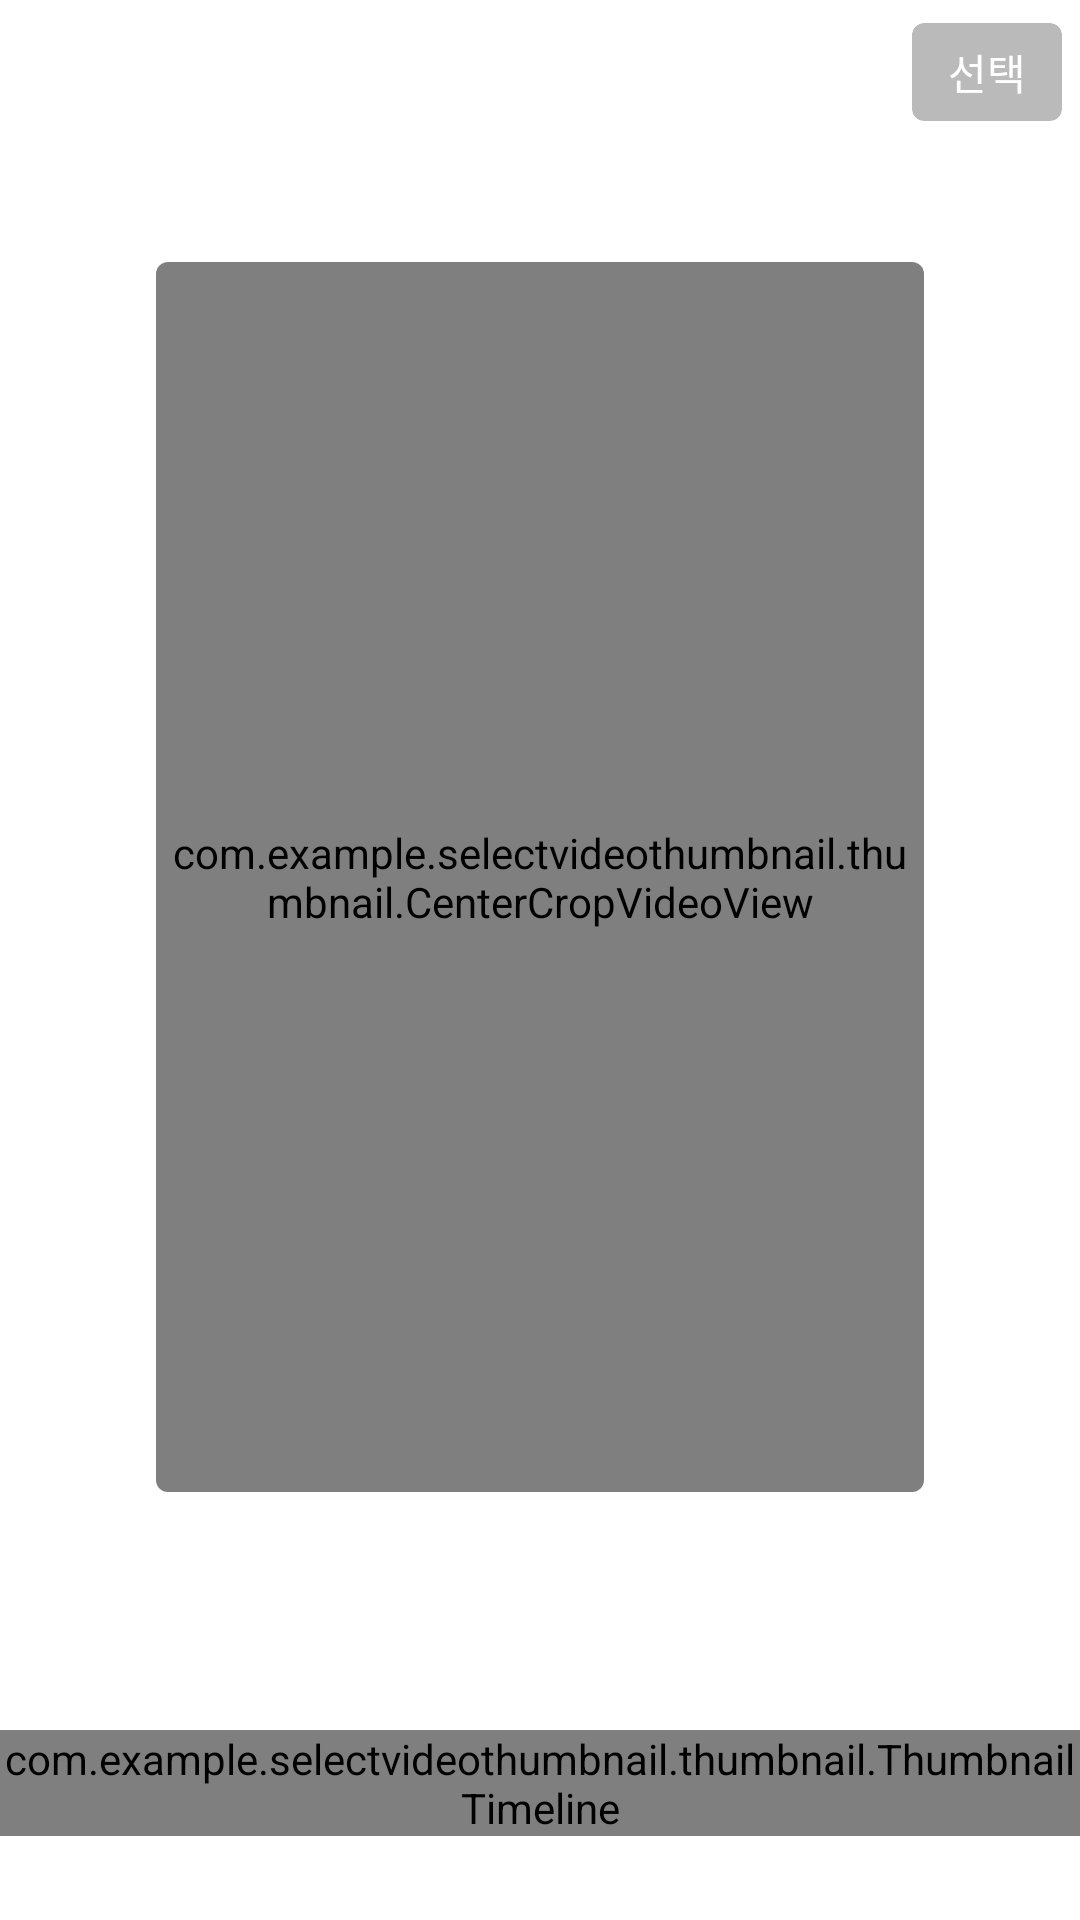

Reconstruct the res/layout file that produces this screen, plus the resources it refers to.
<!-- AndroidManifest.xml: application theme Theme.SelectVideoThumbnail -->
<!-- res/layout/activity_thumby.xml -->
<?xml version="1.0" encoding="utf-8"?>
<layout>
<RelativeLayout xmlns:android="http://schemas.android.com/apk/res/android"
    xmlns:app="http://schemas.android.com/apk/res-auto"
    android:layout_width="match_parent"
    android:layout_height="match_parent"
    android:background="@color/white"
    android:orientation="vertical">

    
    <RelativeLayout
        android:id="@+id/headerRL"
        android:layout_width="match_parent"
        android:layout_height="48dp">

        <ImageView
            android:id="@+id/closeIV"
            android:layout_width="wrap_content"
            android:layout_height="wrap_content"
            android:layout_alignParentLeft="true"
            android:layout_centerVertical="true"
            android:src="@drawable/ic_baseline_arrow_back_24" />

        <androidx.cardview.widget.CardView
            android:id="@+id/uploadCV"
            android:layout_width="wrap_content"
            android:layout_height="wrap_content"
            android:layout_alignParentRight="true"
            android:layout_centerVertical="true"
            android:layout_marginRight="6dp"
            app:cardBackgroundColor="#BABABA"
            app:cardCornerRadius="4dp"
            app:cardElevation="0dp"
            app:contentPaddingBottom="6dp"
            app:contentPaddingLeft="12dp"
            app:contentPaddingRight="12dp"
            app:contentPaddingTop="6dp">

            <TextView
                android:id="@+id/btn_upload"
                android:layout_width="wrap_content"
                android:layout_height="wrap_content"
                android:text="선택"
                android:textColor="#FFFF"
                android:textSize="14sp"
                android:textStyle="normal" />

        </androidx.cardview.widget.CardView>


    </RelativeLayout>



    <LinearLayout
        android:layout_width="match_parent"
        android:layout_height="wrap_content"
        android:layout_above="@+id/thumbsTTL"
        android:layout_below="@+id/headerRL"
        android:orientation="vertical"
        android:gravity="center">

        <androidx.cardview.widget.CardView
            android:id="@+id/btn_profile"
            android:layout_width="wrap_content"
            android:layout_height="wrap_content"
            app:cardCornerRadius="4dp"
            app:cardElevation="0dp">

            <com.example.selectvideothumbnail.thumbnail.CenterCropVideoView
                android:id="@+id/thumbnailCCV"
                android:layout_width="@dimen/frames_thumbnail_width"
                android:layout_height="@dimen/frames_thumbnail_height"
                android:layout_gravity="center" />
        </androidx.cardview.widget.CardView>

        <ImageView
            android:id="@+id/test"
            android:layout_width="40dp"
            android:layout_height="40dp"
            />
    </LinearLayout>

    <com.example.selectvideothumbnail.thumbnail.ThumbnailTimeline
        android:id="@+id/thumbsTTL"
        android:layout_width="wrap_content"
        android:layout_height="wrap_content"
        android:layout_alignParentBottom="true"
        android:layout_centerHorizontal="true"
        android:layout_gravity="center_horizontal"
        android:layout_marginBottom="28dp" />
</RelativeLayout>
</layout>
<!-- resources referenced by this layout -->
<resources>
  <color name="white">#FFFFFFFF</color>
  <dimen name="frames_thumbnail_height">410dp</dimen>
  <dimen name="frames_thumbnail_width">256dp</dimen>
  <style name="Theme.SelectVideoThumbnail" parent="Theme.MaterialComponents.DayNight.NoActionBar">
          
          <item name="colorPrimary">@color/purple_500</item>
          <item name="colorPrimaryVariant">@color/purple_700</item>
          <item name="colorOnPrimary">@color/white</item>
          
          <item name="colorSecondary">@color/teal_200</item>
          <item name="colorSecondaryVariant">@color/teal_700</item>
          <item name="colorOnSecondary">@color/black</item>
          
          <item name="android:statusBarColor" tools:targetApi="l">?attr/colorPrimaryVariant</item>
          
      </style>
  <color name="purple_500">#FF6200EE</color>
  <color name="purple_700">#FF3700B3</color>
  <color name="teal_200">#FF03DAC5</color>
  <color name="teal_700">#FF018786</color>
  <color name="black">#FF000000</color>
</resources>
